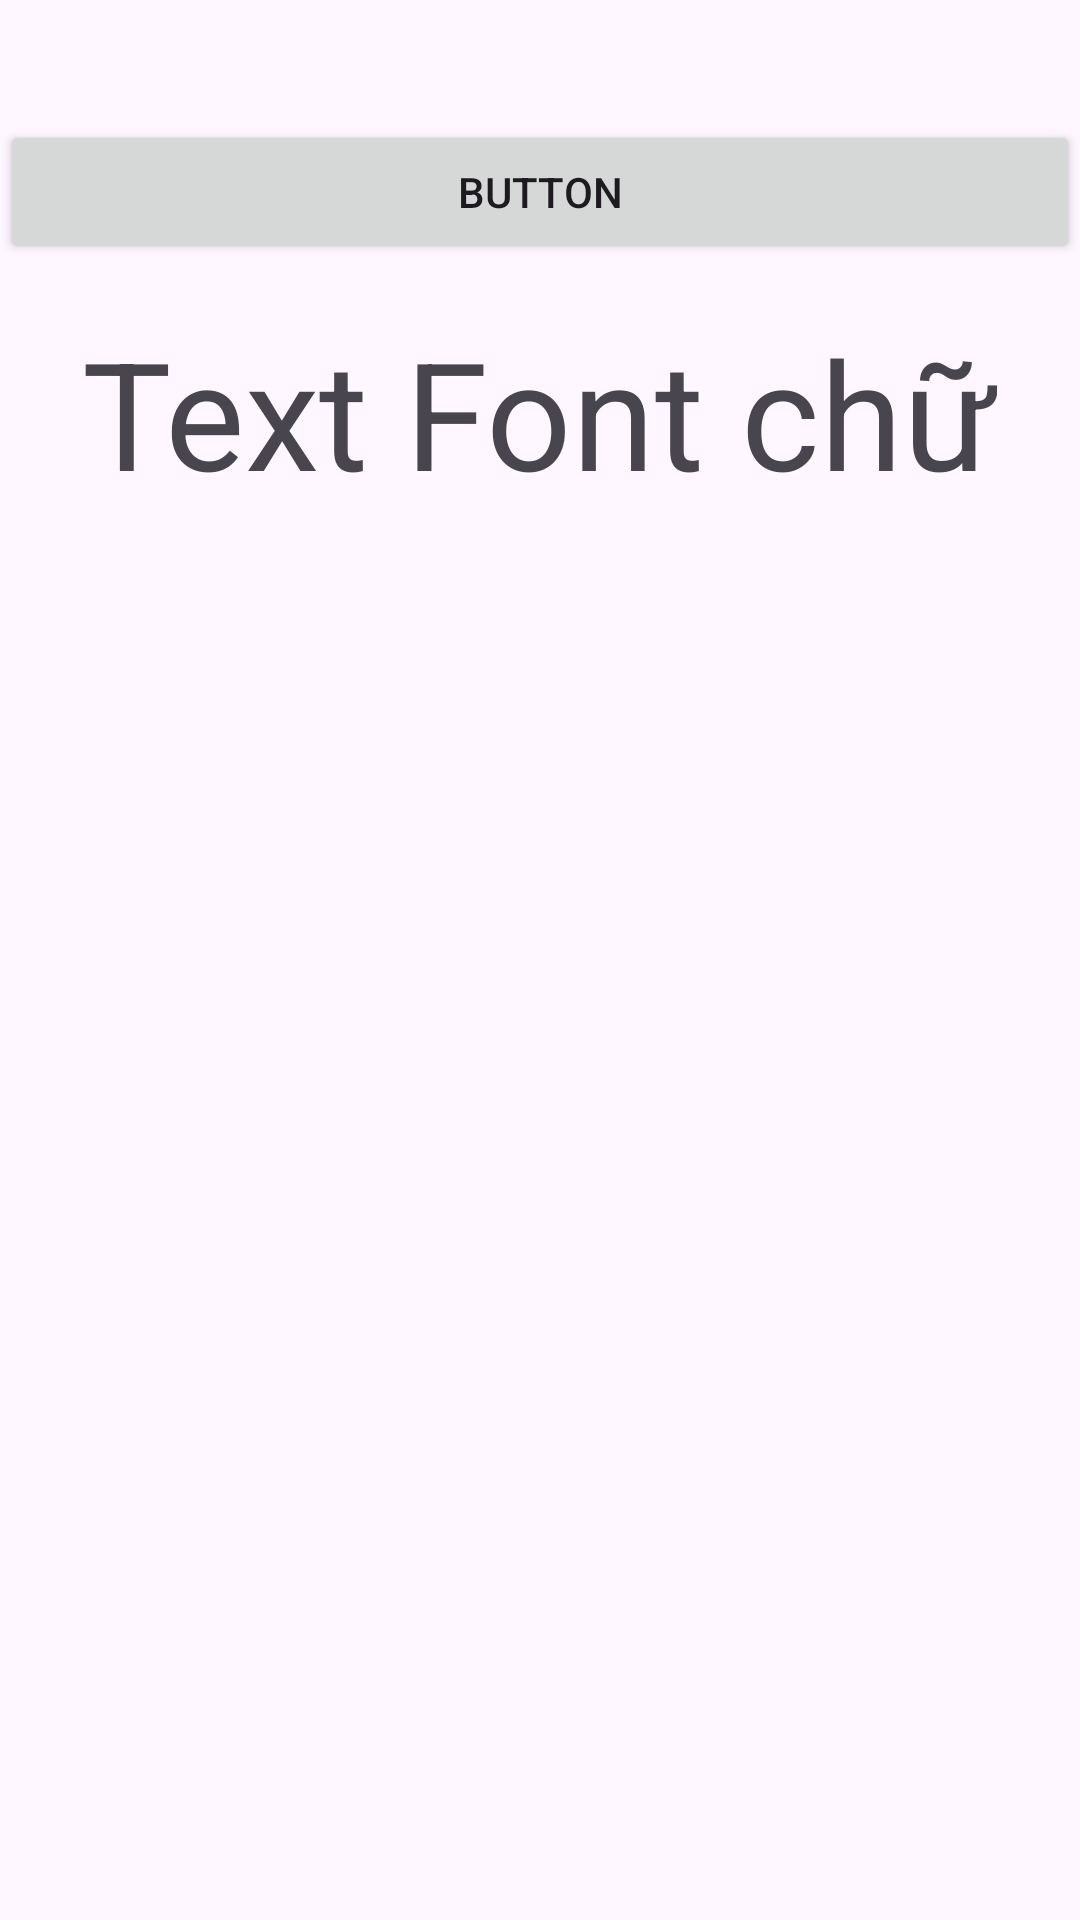

The Android layout XML behind this screen, and the referenced resources:
<!-- AndroidManifest.xml: application theme Theme.DesignPattern -->
<!-- res/layout/activity_chang_font_stype.xml -->
<?xml version="1.0" encoding="utf-8"?>
<LinearLayout xmlns:android="http://schemas.android.com/apk/res/android"
    xmlns:app="http://schemas.android.com/apk/res-auto"
    xmlns:tools="http://schemas.android.com/tools"
    android:id="@+id/main"
    android:layout_width="match_parent"
    android:layout_height="match_parent"
    android:orientation="vertical"
    tools:context=".ChangFontStype">

    <Spinner
        android:id="@+id/spn_category"
        android:layout_width="match_parent"
        android:layout_height="wrap_content"
        android:layout_margin="10dp"
        android:layout_marginTop="16dp"
        android:background="@android:color/transparent"/>

    <Spinner
        android:id="@+id/spn_size"
        android:layout_width="match_parent"
        android:layout_height="wrap_content"
        android:layout_margin="10dp"
        android:layout_marginTop="16dp"
        android:background="@android:color/transparent"/>
    <Button
        android:id="@+id/button"
        android:layout_width="match_parent"
        android:layout_height="wrap_content"
        android:text="Button"/>

    <TextView
        android:id="@+id/textview1"
        android:layout_width="wrap_content"
        android:layout_height="wrap_content"
        android:layout_gravity="center"
        android:layout_marginTop="16dp"
        android:text="Text Font chữ"
        android:textSize="50dp" />

</LinearLayout>
<!-- resources referenced by this layout -->
<resources>
  <style name="Theme.DesignPattern" parent="Base.Theme.DesignPattern" />
  <style name="Base.Theme.DesignPattern" parent="Theme.Material3.DayNight">
          
          
      </style>
</resources>
